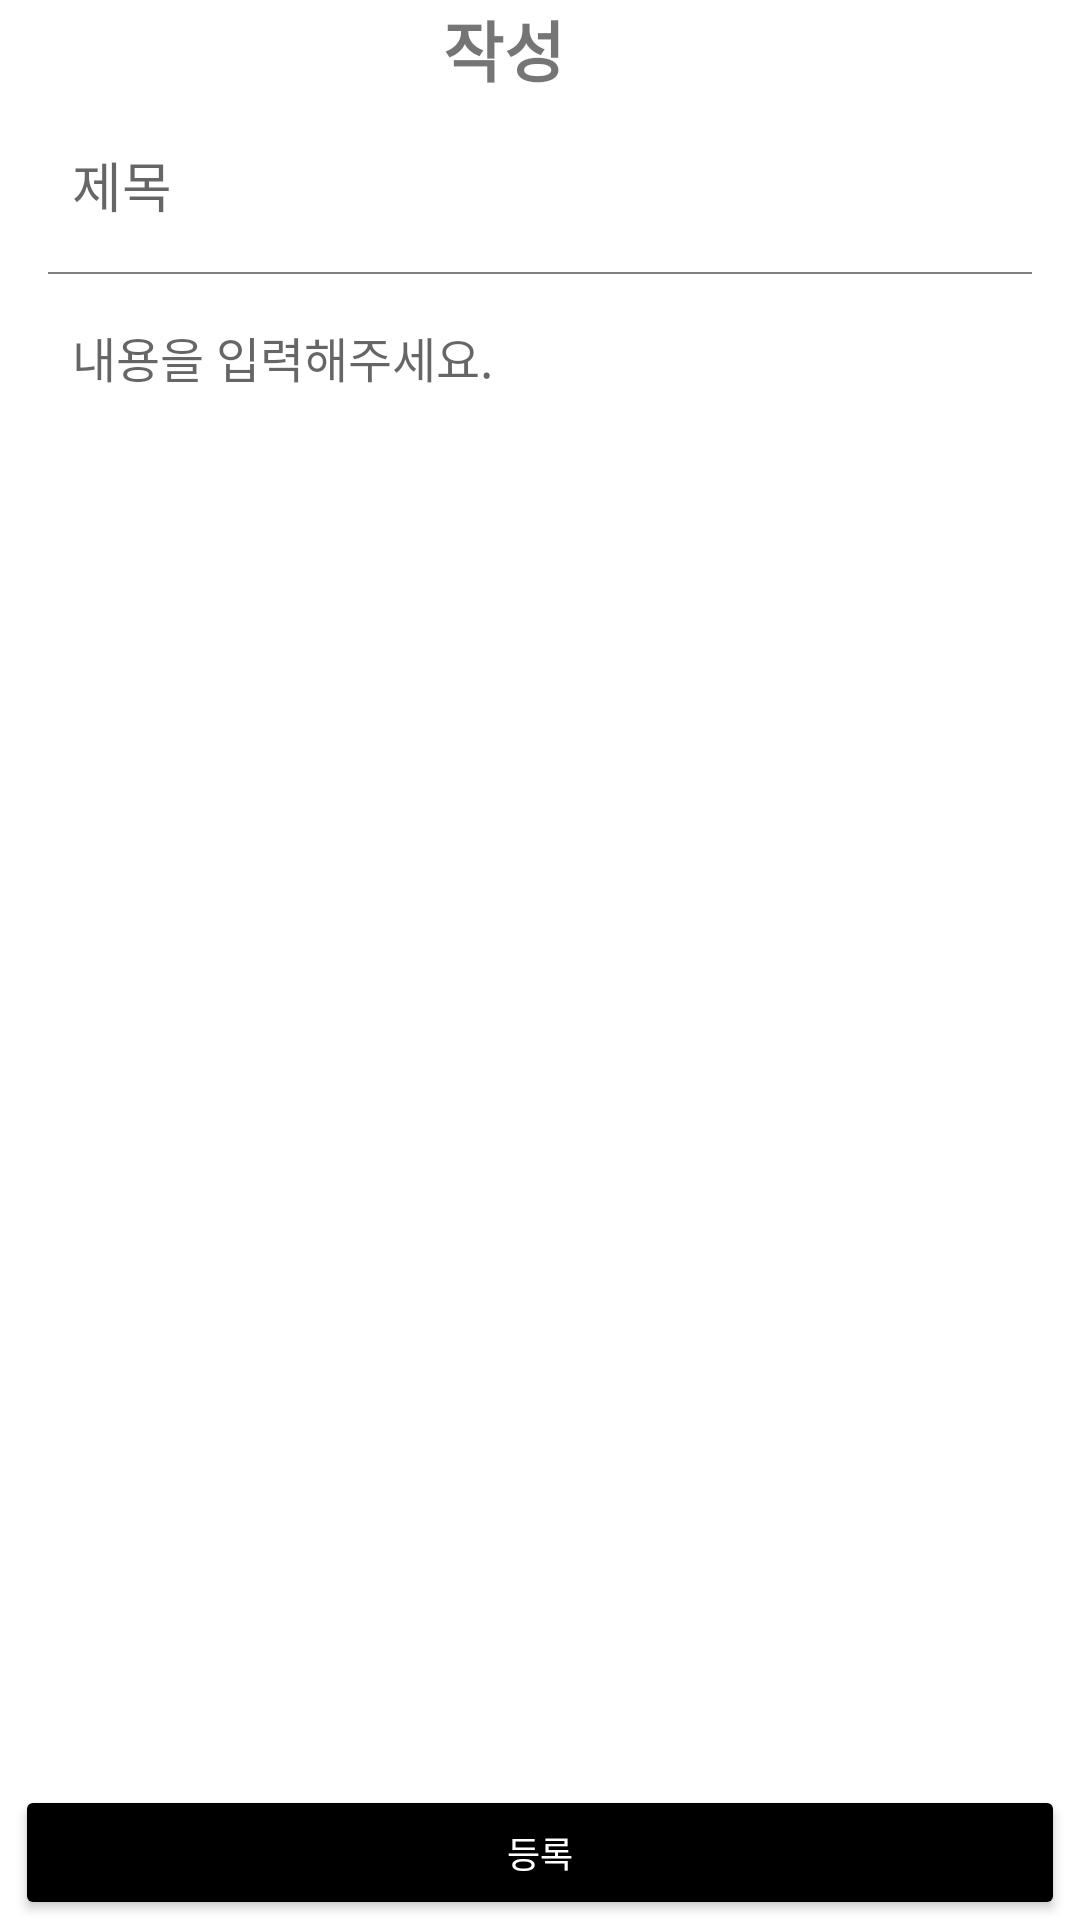

Layout XML and referenced resources for this Android screen:
<!-- AndroidManifest.xml: application theme Theme.Heung -->
<!-- res/layout/activity_postwrite.xml -->
<?xml version="1.0" encoding="utf-8"?>
<LinearLayout xmlns:android="http://schemas.android.com/apk/res/android"
    xmlns:app="http://schemas.android.com/apk/res-auto"
    xmlns:tools="http://schemas.android.com/tools"
    android:layout_width="match_parent"
    android:layout_height="match_parent"
    android:orientation="vertical">

    <LinearLayout
        android:layout_width="match_parent"
        android:layout_height="match_parent"
        android:orientation="vertical"
        android:gravity="center">

        <androidx.constraintlayout.widget.ConstraintLayout
            android:layout_width="match_parent"
            android:layout_height="wrap_content">

            <ImageButton
                android:id="@+id/btn_back"
                android:layout_width="wrap_content"
                android:layout_height="wrap_content"
                android:layout_marginStart="4dp"
                android:background="#FFFFFF"
                android:padding="8dp"
                android:src="@drawable/clear"
                app:layout_constraintBottom_toBottomOf="parent"
                app:layout_constraintStart_toStartOf="parent"
                app:layout_constraintTop_toTopOf="parent" />

            <TextView
                android:id="@+id/post"
                android:layout_width="wrap_content"
                android:layout_height="wrap_content"
                android:layout_marginStart="16dp"
                android:text="@string/write"
                android:textSize="22sp"
                android:textStyle="bold"
                app:layout_constraintBottom_toBottomOf="@+id/btn_back"
                app:layout_constraintEnd_toEndOf="parent"
                app:layout_constraintHorizontal_bias="0.394"
                app:layout_constraintStart_toEndOf="@+id/btn_back"
                app:layout_constraintTop_toTopOf="@+id/btn_back"
                android:fontFamily="@font/spoqa_han_sans_neo_bold"/>


        </androidx.constraintlayout.widget.ConstraintLayout>

        <ScrollView
            android:layout_width="match_parent"
            android:layout_height="0dp"
            android:layout_weight="1">

            <LinearLayout
                android:layout_width="match_parent"
                android:layout_height="wrap_content"
                android:orientation="vertical">

                <EditText
                    android:id="@+id/post_title"
                    android:layout_width="match_parent"
                    android:layout_height="wrap_content"
                    android:layout_marginLeft="16dp"
                    android:layout_marginTop="16dp"
                    android:layout_marginRight="16dp"
                    android:paddingStart="8dp"
                    android:paddingEnd="8dp"
                    android:textSize="18sp"
                    android:hint="@string/title"
                    android:background = "@null"
                    android:fontFamily="@font/spoqa_han_sans_neo_regular"/>

                <View
                    android:id="@+id/post_line"
                    android:layout_width="wrap_content"
                    android:layout_height="0.5dp"
                    android:layout_marginTop="16dp"
                    android:layout_marginStart="16dp"
                    android:layout_marginEnd="16dp"
                    android:background="#808080" />

                <EditText
                    android:id="@+id/post_cont"
                    android:layout_width="match_parent"
                    android:layout_height="wrap_content"
                    android:layout_marginLeft="16dp"
                    android:layout_marginTop="16dp"
                    android:layout_marginRight="16dp"
                    android:background="@null"
                    android:gravity="top"
                    android:inputType="textMultiLine"
                    android:minHeight="280dp"
                    android:paddingStart="8dp"
                    android:paddingEnd="8dp"
                    android:textSize="16sp"
                    android:hint="내용을 입력해주세요."
                    android:fontFamily="@font/spoqa_han_sans_neo_regular"/>

            </LinearLayout>


        </ScrollView>

        <Button
            android:id="@+id/post_save"
            android:layout_width="350dp"
            android:layout_height="45dp"
            android:backgroundTint="@color/black"
            android:textColor="@color/white"
            android:text="@string/upload"
            android:textSize="12sp"
            tools:layout_editor_absoluteX="351dp"
            tools:layout_editor_absoluteY="0dp"
            android:fontFamily="@font/spoqa_han_sans_neo_medium" />

    </LinearLayout>

</LinearLayout>
<!-- resources referenced by this layout -->
<resources>
  <color name="black">#FF000000</color>
  <color name="white">#FFFFFFFF</color>
  <string name="title">제목</string>
  <string name="upload">등록</string>
  <string name="write">작성</string>
  <style name="Theme.Heung" parent="Theme.MaterialComponents.DayNight.NoActionBar">
          
          <item name="colorPrimary">@color/purple_500</item>
          <item name="colorPrimaryVariant">@color/purple_700</item>
          <item name="colorOnPrimary">@color/white</item>
          
          <item name="colorSecondary">@color/teal_200</item>
          <item name="colorSecondaryVariant">@color/teal_700</item>
          <item name="colorOnSecondary">@color/black</item>
          
          <item name="android:statusBarColor">?attr/colorPrimaryVariant</item>
          
      </style>
  <color name="purple_500">#FF6200EE</color>
  <color name="purple_700">#FF3700B3</color>
  <color name="teal_200">#FF03DAC5</color>
  <color name="teal_700">#FF018786</color>
</resources>
